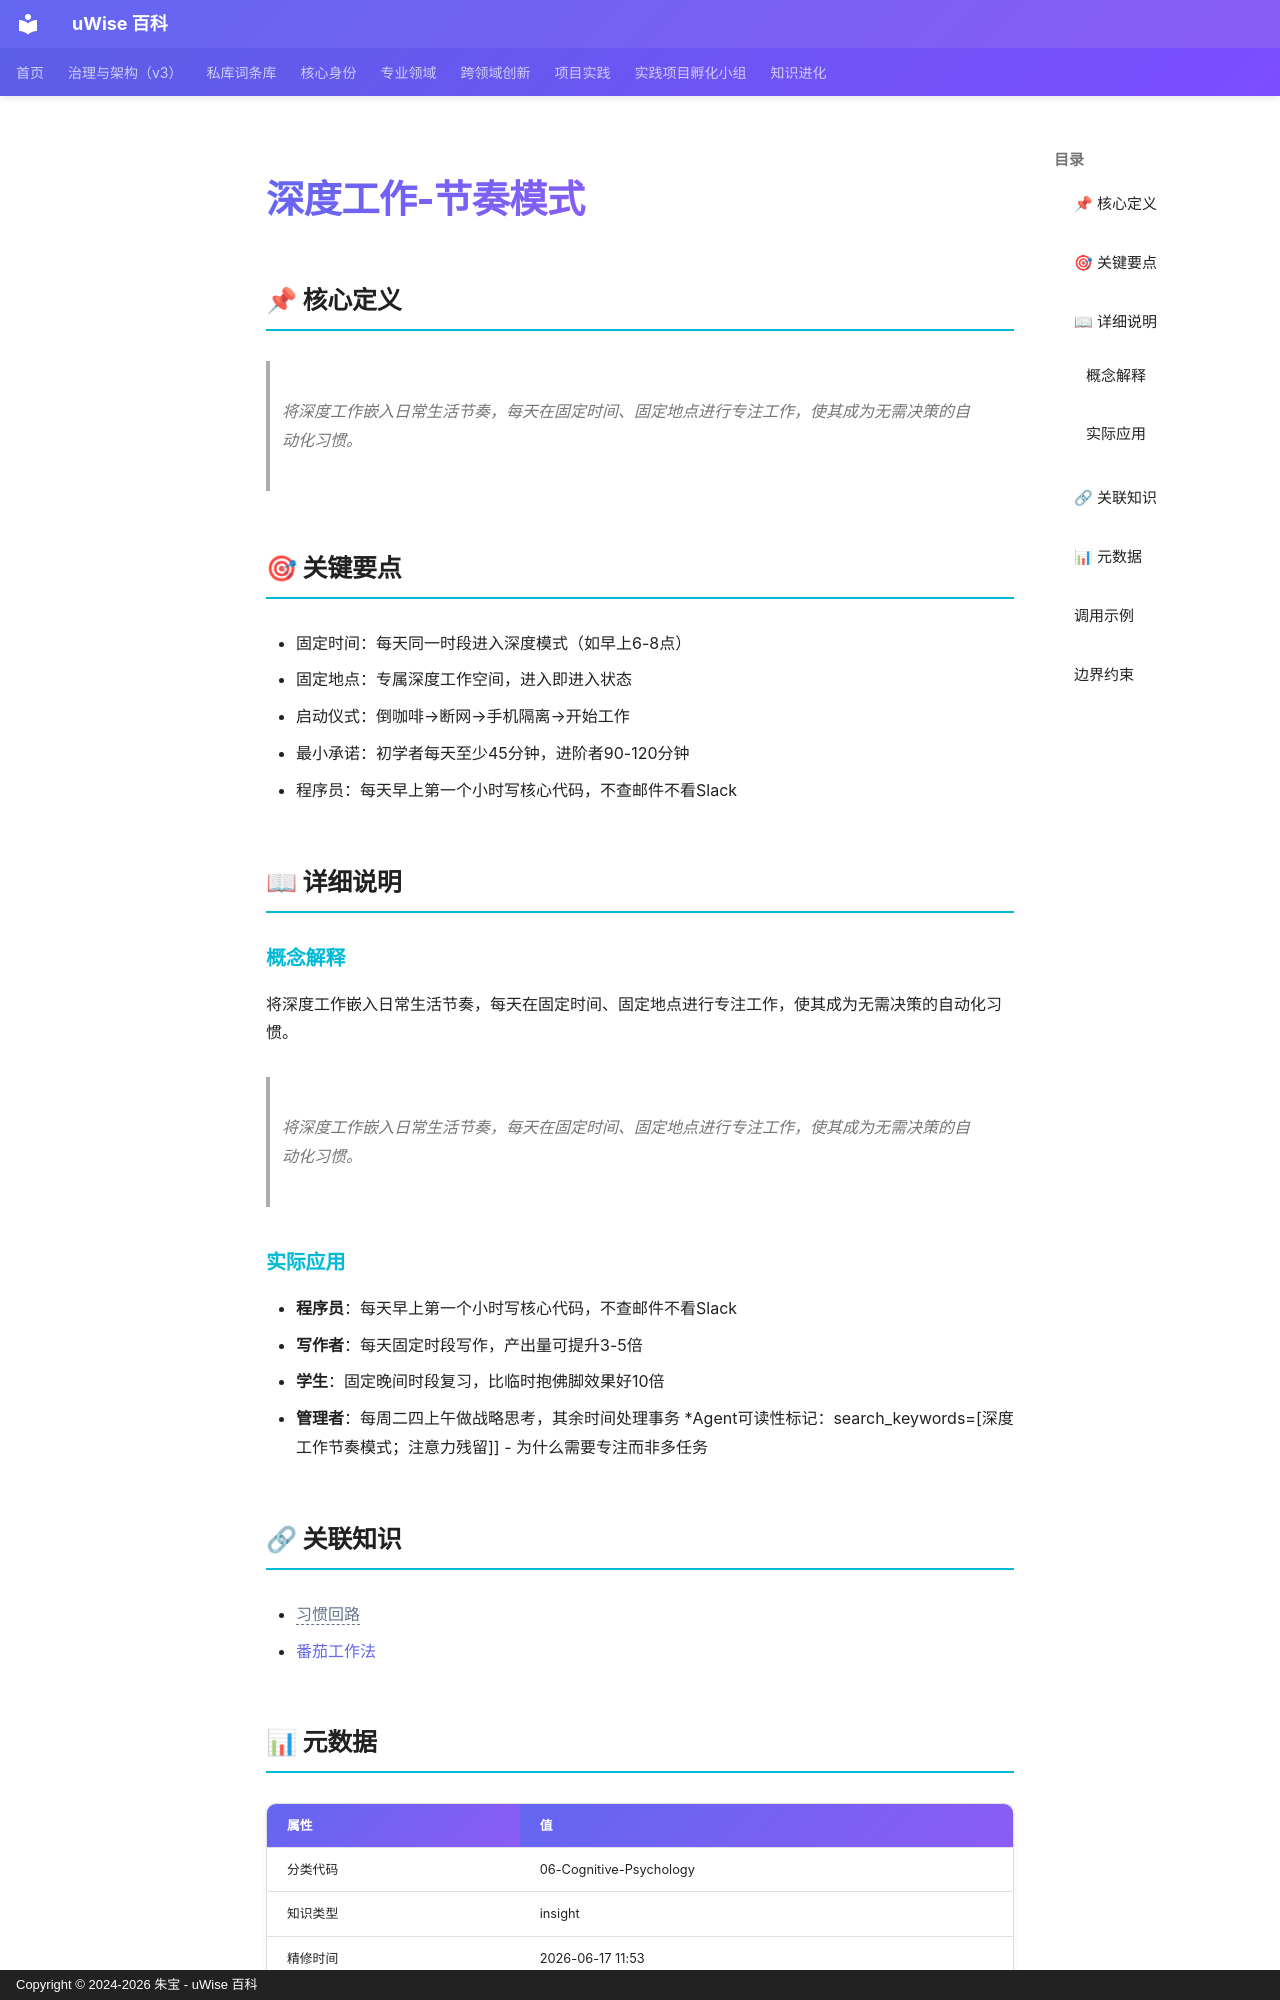

repository: zhubao315/uWise · page: vault-encyclopedia/md-1c804c20/index.html · generator: mkdocs · copyright: Copyright © 2024-2026 朱宝 - uWise 百科

---
title: "深度工作-节奏模式"
description: "将深度工作嵌入日常生活节奏，每天在固定时间、固定地点进行专注工作，使其成为无需决策的自动化习惯。"
---

# 深度工作-节奏模式

## 📌 核心定义

> 将深度工作嵌入日常生活节奏，每天在固定时间、固定地点进行专注工作，使其成为无需决策的自动化习惯。

## 🎯 关键要点

- 固定时间：每天同一时段进入深度模式（如早上6-8点）
- 固定地点：专属深度工作空间，进入即进入状态
- 启动仪式：倒咖啡→断网→手机隔离→开始工作
- 最小承诺：初学者每天至少45分钟，进阶者90-120分钟
- 程序员：每天早上第一个小时写核心代码，不查邮件不看Slack

## 📖 详细说明

### 概念解释
将深度工作嵌入日常生活节奏，每天在固定时间、固定地点进行专注工作，使其成为无需决策的自动化习惯。
> 将深度工作嵌入日常生活节奏，每天在固定时间、固定地点进行专注工作，使其成为无需决策的自动化习惯。


### 实际应用

- **程序员**：每天早上第一个小时写核心代码，不查邮件不看Slack
- **写作者**：每天固定时段写作，产出量可提升3-5倍
- **学生**：固定晚间时段复习，比临时抱佛脚效果好10倍
- **管理者**：每周二四上午做战略思考，其余时间处理事务
*Agent可读性标记：search_keywords=[深度工作节奏模式；注意力残留]] - 为什么需要专注而非多任务

## 🔗 关联知识

- <span class="uw-unresolved" data-target="习惯回路" title="未解析的双链目标：习惯回路">习惯回路</span>
- [番茄工作法](../md-4a6b3303/)

## 📊 元数据

| 属性 | 值 |
|------|-----|
| 分类代码 | 06-Cognitive-Psychology |
| 知识类型 | insight |
| 精修时间 | 2026-06-17 11:53 |

---
